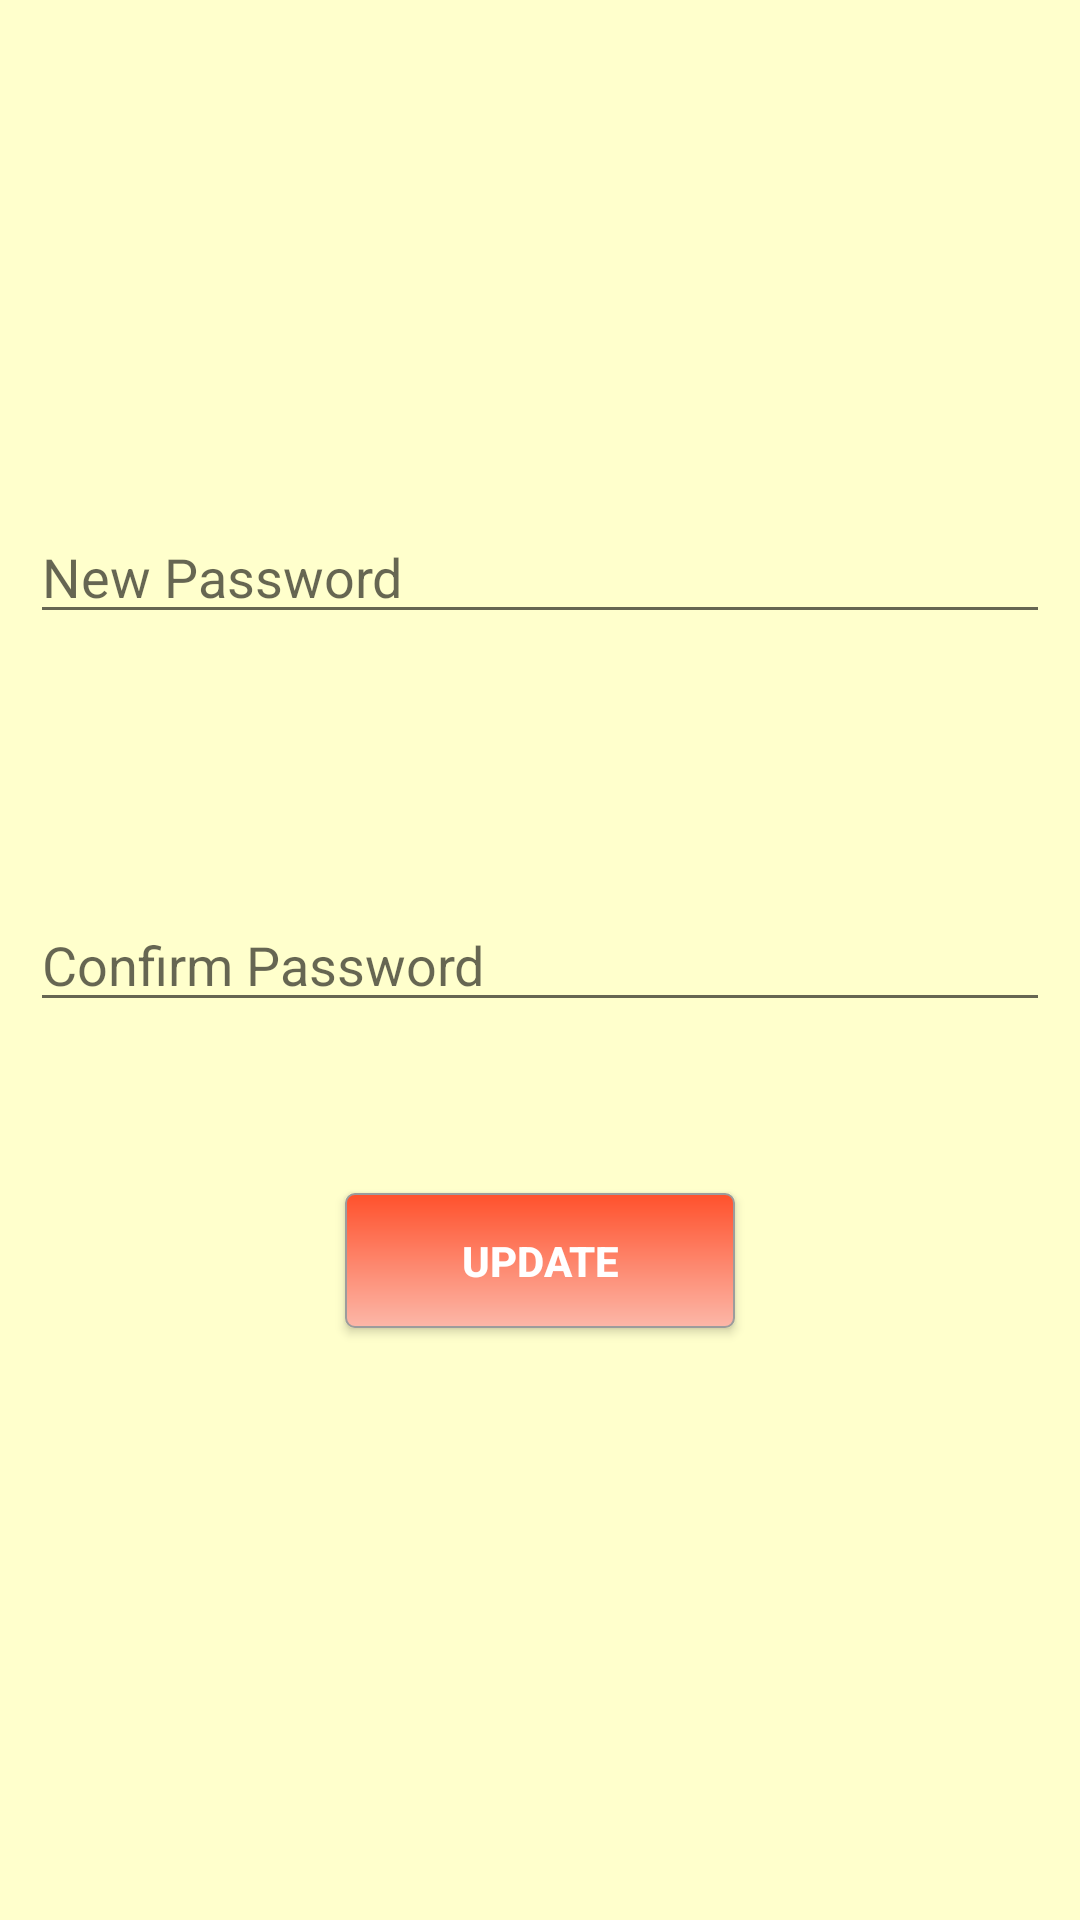

Android layout source for this screen:
<!-- AndroidManifest.xml: application theme AppTheme -->
<!-- res/layout/reset_pass.xml -->
<?xml version="1.0" encoding="utf-8"?>
<RelativeLayout xmlns:android="http://schemas.android.com/apk/res/android"
    android:layout_width="match_parent"
    android:layout_height="match_parent" android:background="#ffffcc"
    android:padding="10dp">


    <EditText
        android:layout_width="match_parent"
        android:layout_height="wrap_content"
        android:id="@+id/newpass"
        android:hint="New Password"
        android:layout_alignParentTop="true"
        android:layout_centerHorizontal="true"
        android:layout_marginTop="160dp" />

    <EditText
        android:layout_width="match_parent"
        android:layout_height="wrap_content"
        android:id="@+id/conpass"
        android:hint="Confirm Password"
        android:layout_centerVertical="true"
        android:layout_centerHorizontal="true" />

    <Button
        android:layout_width="130dp"
        android:layout_height="45dp"
        android:text="Update"
        android:onClick="change_password" android:textColor="#fff" android:textStyle="bold"
        android:id="@+id/change" android:background="@drawable/button"
        android:layout_below="@+id/conpass"
        android:layout_centerHorizontal="true"
        android:layout_marginTop="57dp" />

    
        
        
        
        
        
        
        
        
        
        
</RelativeLayout>
<!-- resources referenced by this layout -->
<resources>
  <!-- drawable button (drawable) -->
  <?xml version="1.0" encoding="utf-8"?>
  <shape xmlns:android="http://schemas.android.com/apk/res/android"
      android:shape="rectangle">
      <gradient android:startColor="#FF512C"
          android:endColor="#FCB7A8"
          android:angle="270" />
      <corners android:radius="3dp" />
      <stroke android:width="2px" android:color="#9c9c9c" />
  </shape>
  <style name="CustomButtonStyle">
          <item name="android:layout_width">100dp</item>
          <item name="android:layout_height">38dp</item>
          <item name="android:capitalize">characters</item>
          <item name="android:typeface">monospace</item>
          <item name="android:shadowDx">1.2</item>
          <item name="android:shadowDy">1.2</item>
          <item name="android:shadowRadius">2</item>
          <item name="android:textColor">#000000</item>
          <item name="android:gravity">center</item>
          <item name="android:layout_margin">3dp</item>
          <item name="android:textSize">5pt</item>
          <item name="android:background">#e16045</item>
          <item name="android:shadowColor">#FFA693</item>
      </style>
  <style name="AppTheme" parent="@style/Theme.AppCompat.Light.NoActionBar">
          
          <item name="colorPrimary">#a19d7b</item>
          <item name="colorPrimaryDark">#d2cda1</item>
          <item name="colorAccent">#e9e3b4</item>
      </style>
</resources>
